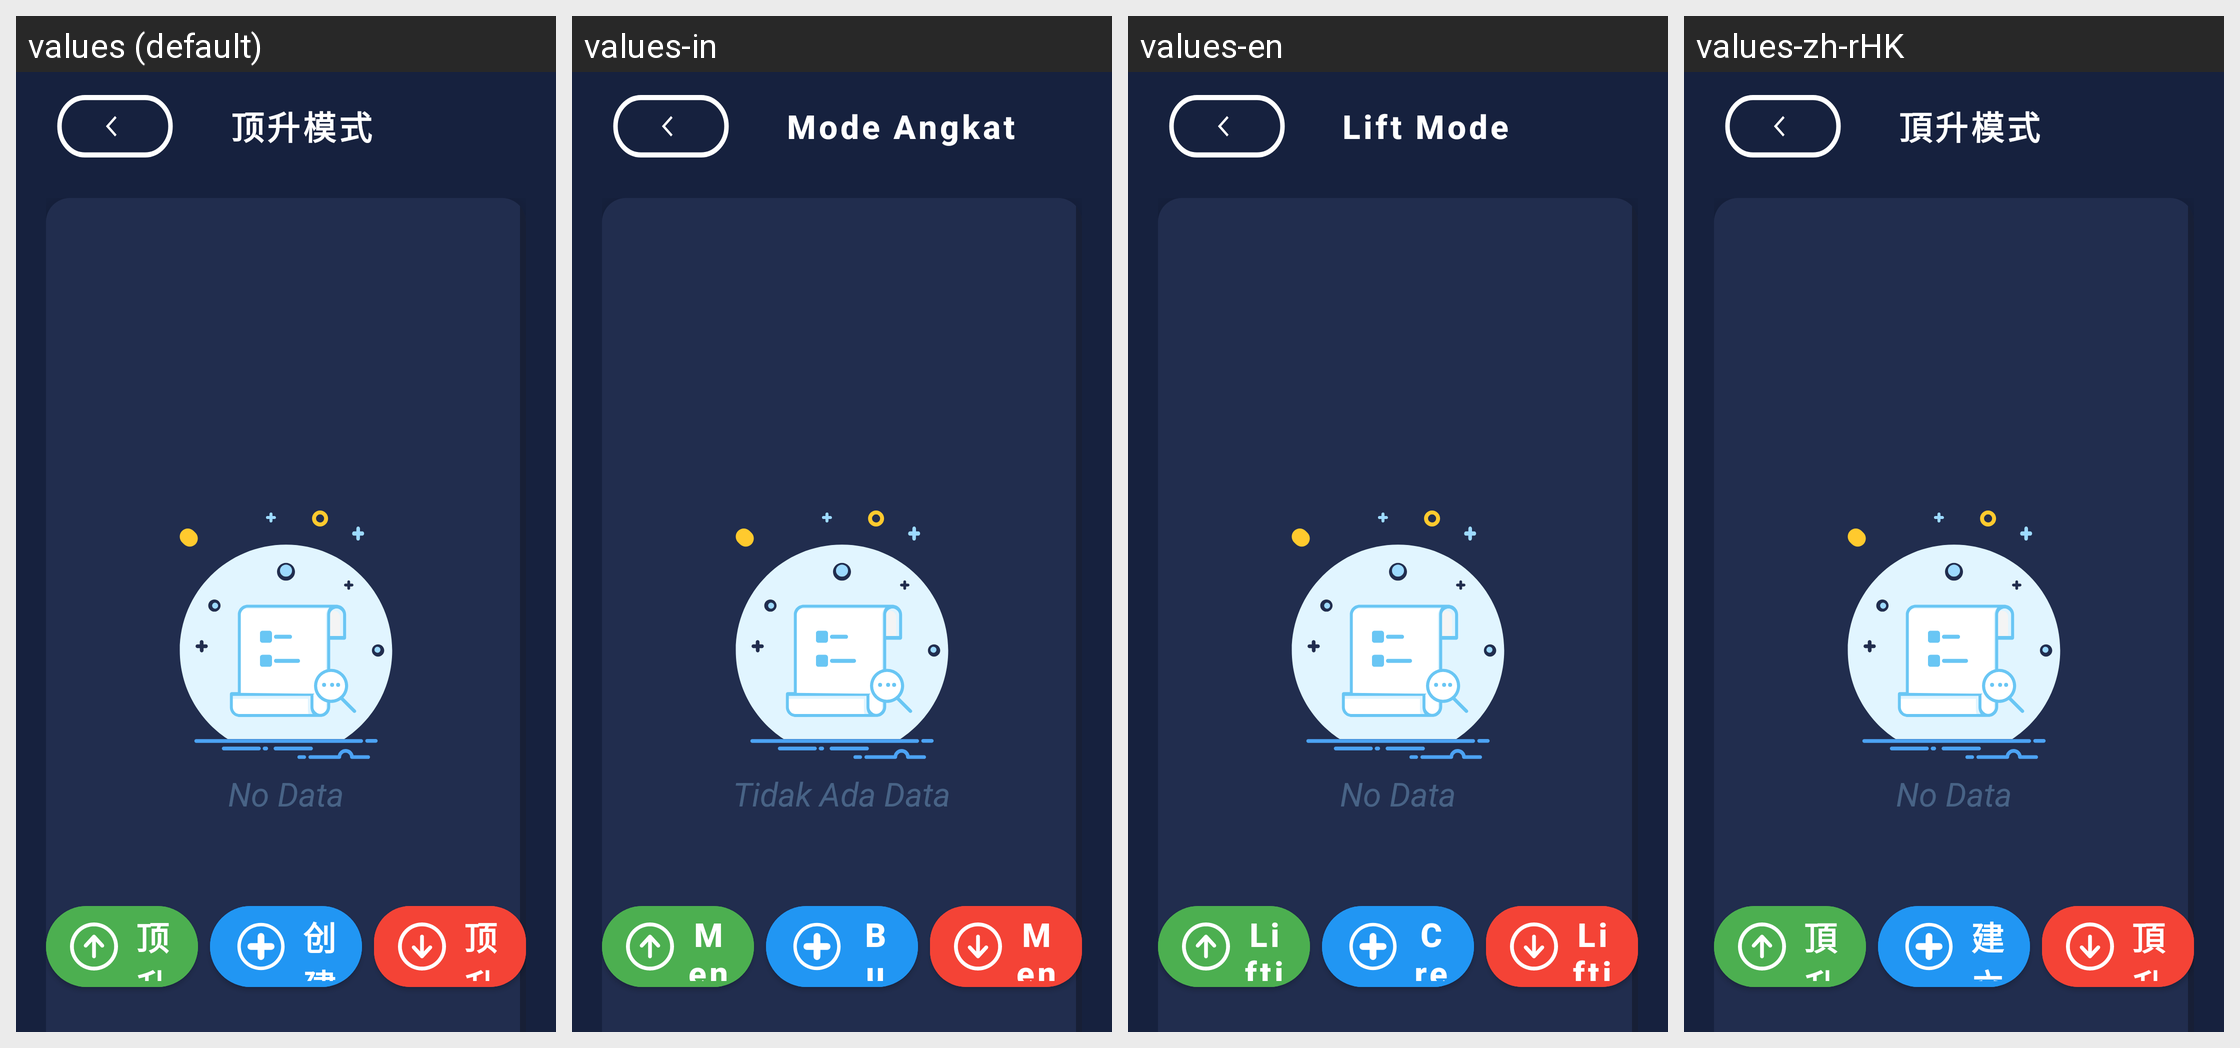

This grid shows one Android layout under several languages. Give, for every string resource on the screen, its name, the default text and each shown locale's text.
Android screen res/layout/activity_jack.xml rendered under 4 locales, left to right: values (default), values-in, values-en, values-zh-rHK. Device: Nexus 5 (rendered at 1080×1920; each locale shown at half size, 540×960, under a caption strip naming it); theme Theme.MyApp.Splash.
Other locales in the repository, not shown: values-ja, values-ko, values-vi.
Strings drawn on this screen, with the default value and each locale's value (text and hints the layout hard-codes, and strings that could not be matched under every locale, appear in the picture but are not listed):

lift_mode
  values: 顶升模式
  values-in: Mode Angkat
  values-en: Lift Mode
  values-zh-rHK: 頂升模式

no_data
  values: No Data
  values-in: Tidak Ada Data
  values-en: No Data
  values-zh-rHK: No Data

lift_up
  values: 顶升上升
  values-in: Mengangkat
  values-en: Lifting up
  values-zh-rHK: 頂升上升

Create_a_task
  values: 创建任务
  values-in: Buat tugas
  values-en: Create a task
  values-zh-rHK: 建立任務

lift_down
  values: 顶升下降
  values-in: Menurunkan
  values-en: Lifting down
  values-zh-rHK: 頂升下降
